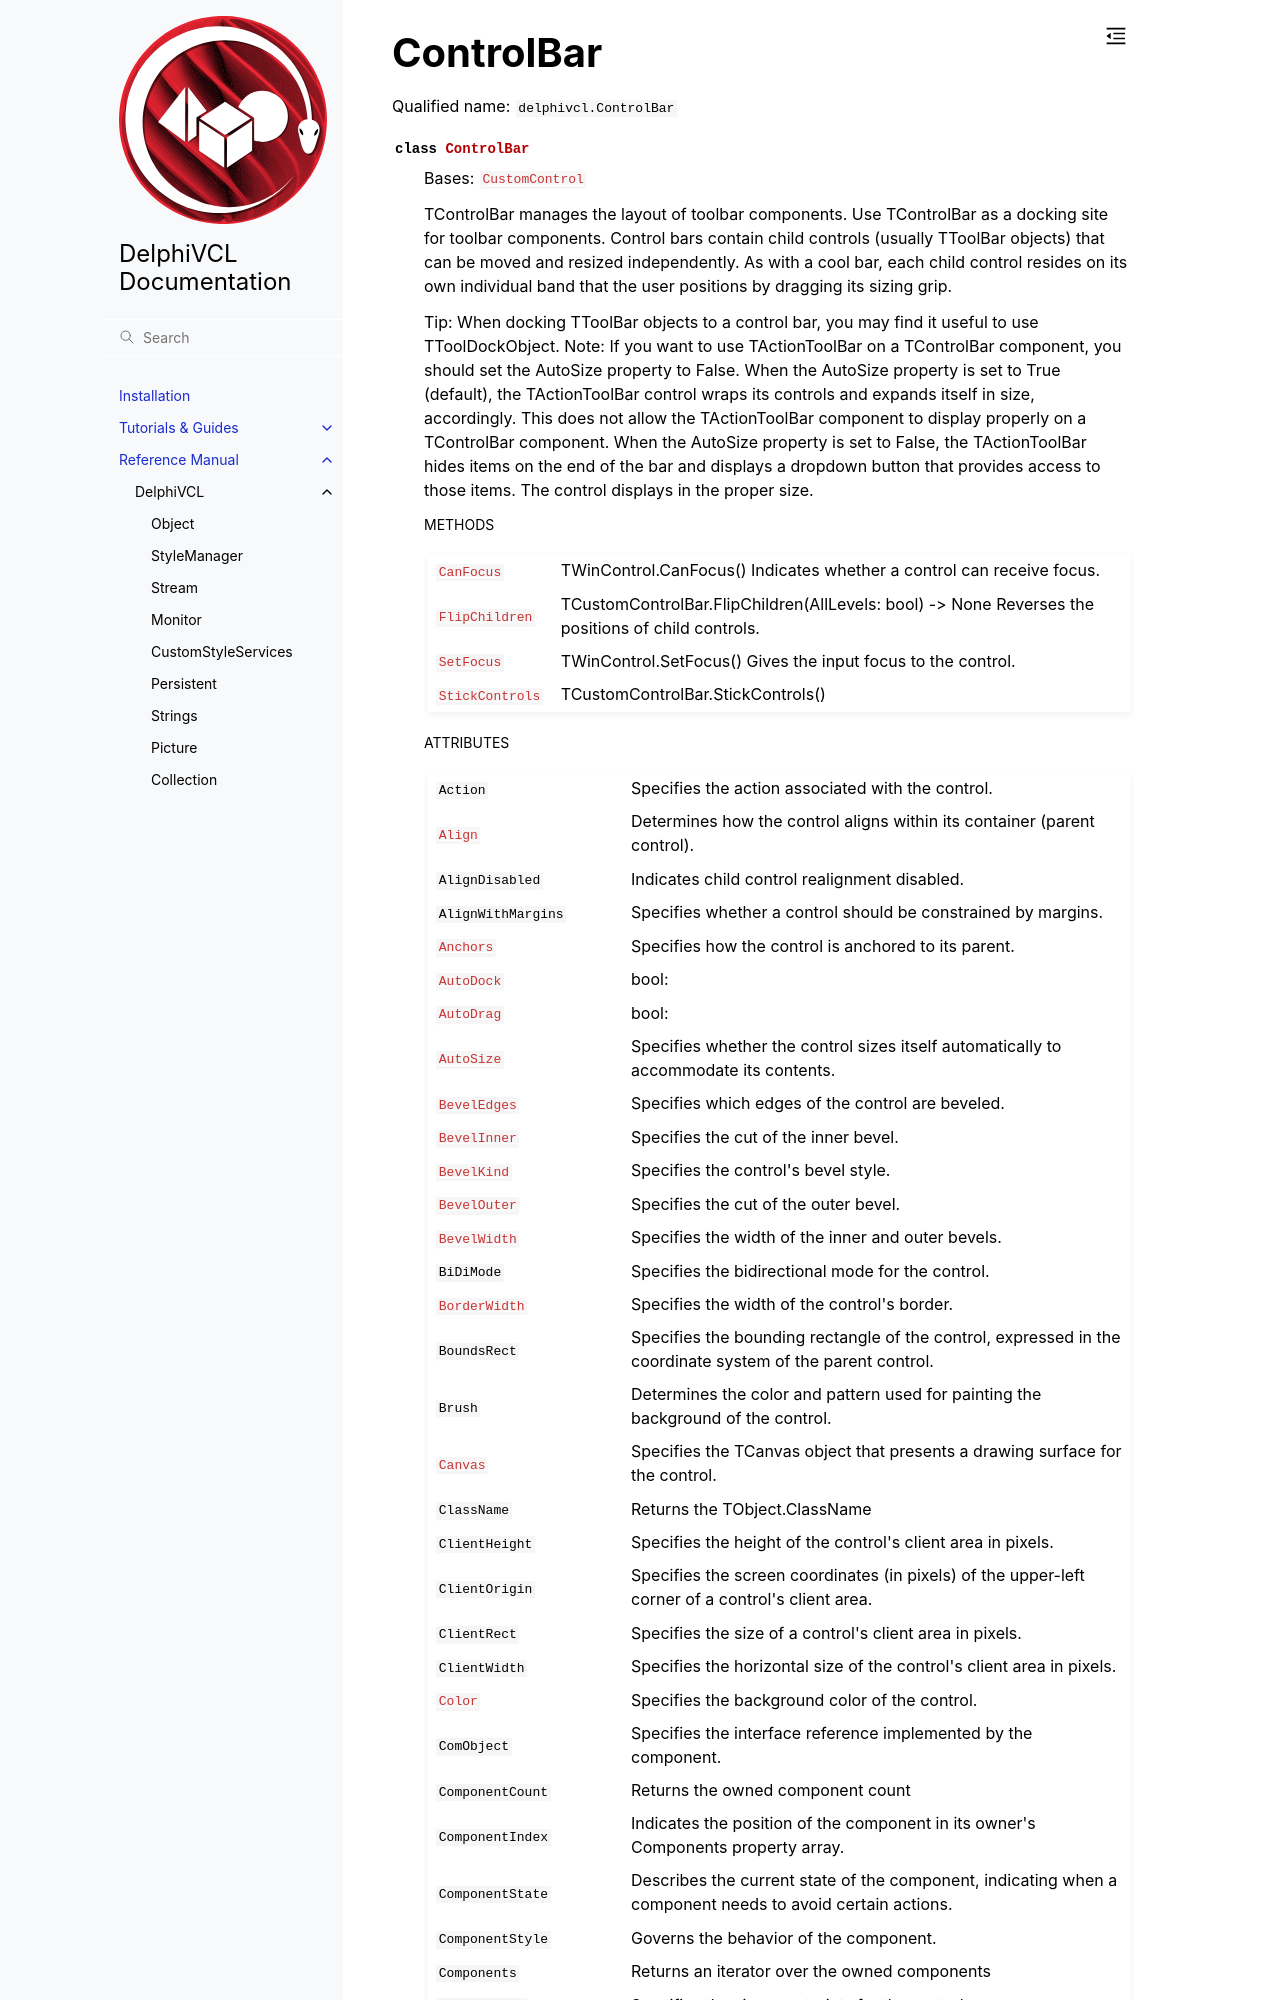

repository: Embarcadero/DelphiVCL4Python · page: reference/delphivcl.ControlBar.html · generator: sphinx

ControlBar
==========

Qualified name: ``delphivcl.ControlBar``

.. currentmodule:: delphivcl

.. autoclass:: ControlBar
   :show-inheritance:
   :members:

   
   .. rubric:: Methods

   .. autosummary::
      :nosignatures:
      
      ~ControlBar.Assign
      ~ControlBar.BindMethodsToEvents
      ~ControlBar.BringToFront
      ~ControlBar.CanFocus
      ~ControlBar.ClientToScreen
      ~ControlBar.Free
      ~ControlBar.GetNamePath
      ~ControlBar.GetParentComponent
      ~ControlBar.HasParent
      ~ControlBar.Hide
      ~ControlBar.InheritsFrom
      ~Contr
